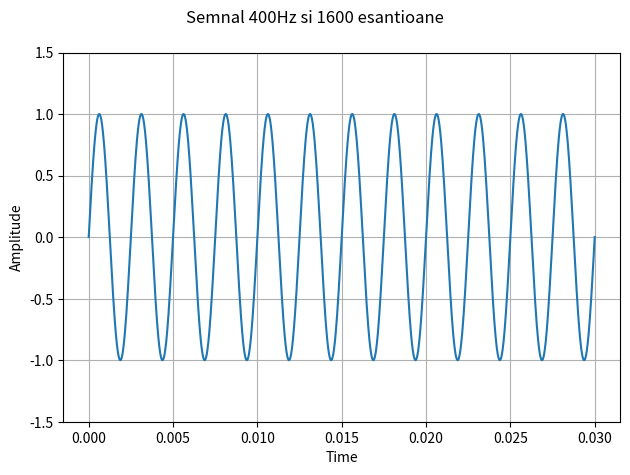

This figure's Python source: (Note: this script raises an exception after producing the figure.)
import numpy as np
import matplotlib.pyplot as plt

# 2. a)
time_sign1 = np.linspace(0, 0.03, 1600)
x_sign1 = np.sin(800*np.pi*time_sign1)

fig, ax = plt.subplots(1)
fig.suptitle('Semnal 400Hz si 1600 esantioane')

ax.plot(time_sign1, x_sign1)
ax.grid()
ax.set_xlabel('Time')
ax.set_ylabel('Amplitude')
ax.set_ylim(-1.5, 1.5)

plt.tight_layout()
plt.savefig('./img/Ex_2_a.pdf', format='pdf')

# 2. b)
time_sign2 = np.linspace(0, 3, 800)
x_sign2 = np.sin(1600*np.pi*time_sign2)

fig, ax = plt.subplots(1)
fig.suptitle('Semnal 800Hz pe 3 secunde')

ax.plot(time_sign2, x_sign2)
ax.grid()
ax.set_xlabel('Time')
ax.set_ylabel('Amplitude')
ax.set_ylim(-1.5, 1.5)

plt.tight_layout()
plt.savefig('./img/Ex_2_b.pdf', format='pdf')

# 2. c)
time_sign3 = np.linspace(0, 5, 240)
x_sign3 = (240*time_sign3) % 1

fig, ax = plt.subplots(1)
fig.suptitle('Semnal sawtooth')

ax.plot(time_sign3, x_sign3)
ax.grid()
ax.set_xlabel('Time')
ax.set_ylabel('Amplitude')
ax.set_ylim(-0.5, 2)

plt.tight_layout()
plt.savefig('./img/Ex_2_c.pdf', format='pdf')

# 2. d)
time_sign4 = np.linspace(0, 5, 300)
x_sign4 = 1/4*np.sign(np.sin(600*np.pi*time_sign4))

fig, ax = plt.subplots(1)
fig.suptitle('Semnal square')

ax.plot(time_sign4, x_sign4)
ax.grid()
ax.set_xlabel('Time')
ax.set_ylabel('Amplitude')
ax.set_ylim(-1.5, 1.5)

plt.tight_layout()
plt.savefig('./img/Ex_2_d.pdf', format='pdf')

# 2. e)
time_sign5 = np.random.rand(128, 128)

fig, ax = plt.subplots(1)
fig.suptitle('Semnal 2D random')

ax.imshow(time_sign5, cmap='viridis')
ax.set_xlabel('x')
ax.set_ylabel('y')

plt.tight_layout()
plt.savefig('./img/Ex_2_e.pdf', format='pdf')

# 2. f)
def f(x):
    return x**2 + x

time_sign6 = np.arange(128 * 128)
x_sign6 = f(time_sign6).reshape((128, 128))

fig, ax = plt.subplots(1)
fig.suptitle('Semnal 2D al lui f(x) = x^2 + x')

ax.imshow(x_sign6, cmap='viridis')
ax.set_xlabel('x')
ax.set_ylabel('y')

plt.tight_layout()
plt.savefig('./img/Ex_2_f.pdf', format='pdf')